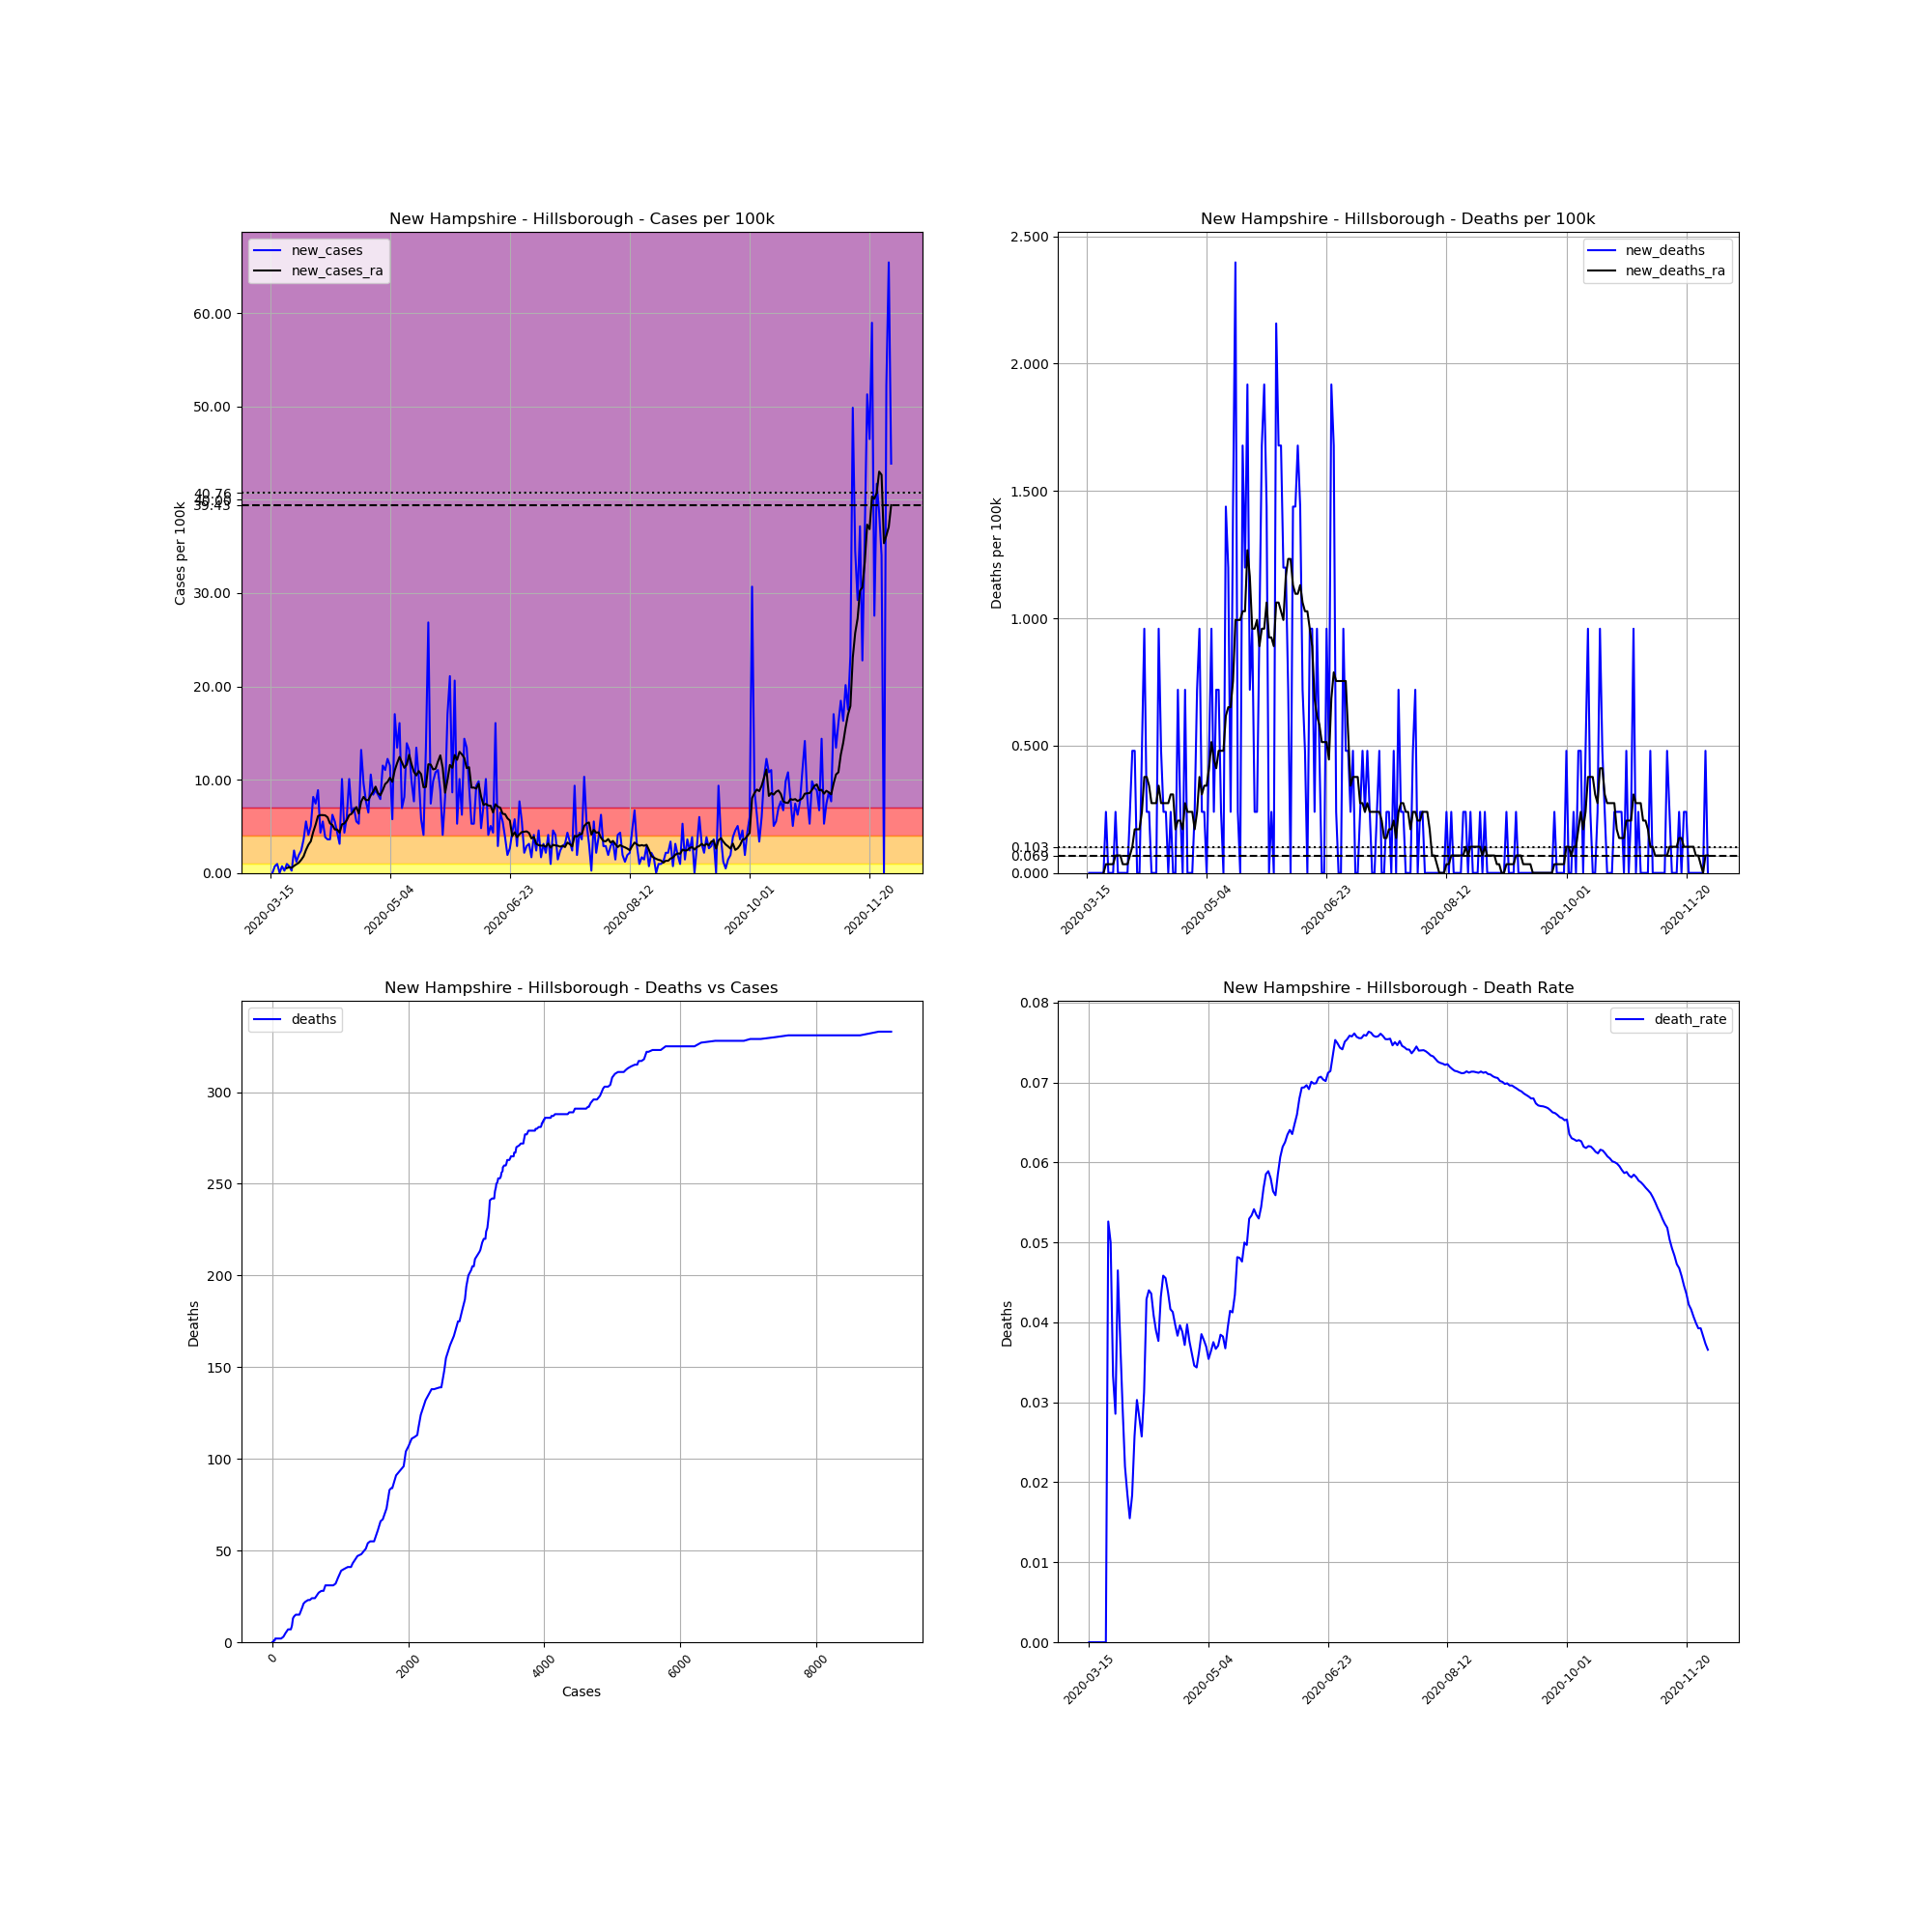

Data behind this chart, as committed beside it:
, date, county, state, fips, cases, deaths, COUNTY, STNAME, CTYNAME, POPESTIMATE2019, cases_per_100k, deaths_per_100k, death_rate, new_cases, new_deaths, new_cases_ra, new_deaths_ra
106272, 2020-03-15, Hillsborough, New Hampshire, 33011, 1, 0.0, 11, New Hampshire, Hillsborough, 417025, 0.2398, 0.0, 0.0, , , , 
106273, 2020-03-16, Hillsborough, New Hampshire, 33011, 1, 0.0, 11, New Hampshire, Hillsborough, 417025, 0.2398, 0.0, 0.0, 0.0, 0.0, , 
106274, 2020-03-17, Hillsborough, New Hampshire, 33011, 4, 0.0, 11, New Hampshire, Hillsborough, 417025, 0.9592, 0.0, 0.0, 0.7194, 0.0, , 
106275, 2020-03-18, Hillsborough, New Hampshire, 33011, 8, 0.0, 11, New Hampshire, Hillsborough, 417025, 1.918, 0.0, 0.0, 0.9592, 0.0, , 
106276, 2020-03-19, Hillsborough, New Hampshire, 33011, 8, 0.0, 11, New Hampshire, Hillsborough, 417025, 1.918, 0.0, 0.0, 0.0, 0.0, , 
106277, 2020-03-20, Hillsborough, New Hampshire, 33011, 11, 0.0, 11, New Hampshire, Hillsborough, 417025, 2.638, 0.0, 0.0, 0.7194, 0.0, , 
106278, 2020-03-21, Hillsborough, New Hampshire, 33011, 12, 0.0, 11, New Hampshire, Hillsborough, 417025, 2.878, 0.0, 0.0, 0.2398, 0.0, , 
106279, 2020-03-22, Hillsborough, New Hampshire, 33011, 16, 0.0, 11, New Hampshire, Hillsborough, 417025, 3.837, 0.0, 0.0, 0.9592, 0.0, 0.5138, 0.0
106280, 2020-03-23, Hillsborough, New Hampshire, 33011, 19, 1.0, 11, New Hampshire, Hillsborough, 417025, 4.556, 0.2398, 0.05263, 0.7194, 0.2398, 0.6166, 0.03426
106281, 2020-03-24, Hillsborough, New Hampshire, 33011, 20, 1.0, 11, New Hampshire, Hillsborough, 417025, 4.796, 0.2398, 0.05, 0.2398, 0.0, 0.5481, 0.03426
106282, 2020-03-25, Hillsborough, New Hampshire, 33011, 30, 1.0, 11, New Hampshire, Hillsborough, 417025, 7.194, 0.2398, 0.03333, 2.398, 0.0, 0.7536, 0.03426
106283, 2020-03-26, Hillsborough, New Hampshire, 33011, 35, 1.0, 11, New Hampshire, Hillsborough, 417025, 8.393, 0.2398, 0.02857, 1.199, 0.0, 0.9249, 0.03426
106284, 2020-03-27, Hillsborough, New Hampshire, 33011, 43, 2.0, 11, New Hampshire, Hillsborough, 417025, 10.31, 0.4796, 0.04651, 1.918, 0.2398, 1.096, 0.06851
106285, 2020-03-28, Hillsborough, New Hampshire, 33011, 53, 2.0, 11, New Hampshire, Hillsborough, 417025, 12.71, 0.4796, 0.03774, 2.398, 0.0, 1.405, 0.06851
106286, 2020-03-29, Hillsborough, New Hampshire, 33011, 68, 2.0, 11, New Hampshire, Hillsborough, 417025, 16.31, 0.4796, 0.02941, 3.597, 0.0, 1.781, 0.06851
106287, 2020-03-30, Hillsborough, New Hampshire, 33011, 91, 2.0, 11, New Hampshire, Hillsborough, 417025, 21.82, 0.4796, 0.02198, 5.515, 0.0, 2.466, 0.03426
106288, 2020-03-31, Hillsborough, New Hampshire, 33011, 108, 2.0, 11, New Hampshire, Hillsborough, 417025, 25.9, 0.4796, 0.01852, 4.076, 0.0, 3.015, 0.03426
106289, 2020-04-01, Hillsborough, New Hampshire, 33011, 129, 2.0, 11, New Hampshire, Hillsborough, 417025, 30.93, 0.4796, 0.0155, 5.036, 0.0, 3.391, 0.03426
106290, 2020-04-02, Hillsborough, New Hampshire, 33011, 163, 3.0, 11, New Hampshire, Hillsborough, 417025, 39.09, 0.7194, 0.0184, 8.153, 0.2398, 4.385, 0.06851
106291, 2020-04-03, Hillsborough, New Hampshire, 33011, 194, 5.0, 11, New Hampshire, Hillsborough, 417025, 46.52, 1.199, 0.02577, 7.434, 0.4796, 5.173, 0.1028
106292, 2020-04-04, Hillsborough, New Hampshire, 33011, 231, 7.0, 11, New Hampshire, Hillsborough, 417025, 55.39, 1.679, 0.0303, 8.872, 0.4796, 6.098, 0.1713
106293, 2020-04-05, Hillsborough, New Hampshire, 33011, 249, 7.0, 11, New Hampshire, Hillsborough, 417025, 59.71, 1.679, 0.02811, 4.316, 0.0, 6.2, 0.1713
106294, 2020-04-06, Hillsborough, New Hampshire, 33011, 272, 7.0, 11, New Hampshire, Hillsborough, 417025, 65.22, 1.679, 0.02574, 5.515, 0.0, 6.2, 0.1713
106295, 2020-04-07, Hillsborough, New Hampshire, 33011, 288, 9.0, 11, New Hampshire, Hillsborough, 417025, 69.06, 2.158, 0.03125, 3.837, 0.4796, 6.166, 0.2398
106296, 2020-04-08, Hillsborough, New Hampshire, 33011, 303, 13.0, 11, New Hampshire, Hillsborough, 417025, 72.66, 3.117, 0.0429, 3.597, 0.9592, 5.961, 0.3768
106297, 2020-04-09, Hillsborough, New Hampshire, 33011, 318, 14.0, 11, New Hampshire, Hillsborough, 417025, 76.25, 3.357, 0.04403, 3.597, 0.2398, 5.31, 0.3768
106298, 2020-04-10, Hillsborough, New Hampshire, 33011, 344, 15.0, 11, New Hampshire, Hillsborough, 417025, 82.49, 3.597, 0.0436, 6.235, 0.2398, 5.138, 0.3426
106299, 2020-04-11, Hillsborough, New Hampshire, 33011, 367, 15.0, 11, New Hampshire, Hillsborough, 417025, 88, 3.597, 0.04087, 5.515, 0.0, 4.659, 0.2741
106300, 2020-04-12, Hillsborough, New Hampshire, 33011, 385, 15.0, 11, New Hampshire, Hillsborough, 417025, 92.32, 3.597, 0.03896, 4.316, 0.0, 4.659, 0.2741
106301, 2020-04-13, Hillsborough, New Hampshire, 33011, 398, 15.0, 11, New Hampshire, Hillsborough, 417025, 95.44, 3.597, 0.03769, 3.117, 0.0, 4.316, 0.2741
106302, 2020-04-14, Hillsborough, New Hampshire, 33011, 440, 19.0, 11, New Hampshire, Hillsborough, 417025, 105.5, 4.556, 0.04318, 10.07, 0.9592, 5.207, 0.3426
106303, 2020-04-15, Hillsborough, New Hampshire, 33011, 458, 21.0, 11, New Hampshire, Hillsborough, 417025, 109.8, 5.036, 0.04585, 4.316, 0.4796, 5.31, 0.2741
106304, 2020-04-16, Hillsborough, New Hampshire, 33011, 483, 22.0, 11, New Hampshire, Hillsborough, 417025, 115.8, 5.275, 0.04555, 5.995, 0.2398, 5.652, 0.2741
106305, 2020-04-17, Hillsborough, New Hampshire, 33011, 525, 23.0, 11, New Hampshire, Hillsborough, 417025, 125.9, 5.515, 0.04381, 10.07, 0.2398, 6.2, 0.2741
106306, 2020-04-18, Hillsborough, New Hampshire, 33011, 552, 23.0, 11, New Hampshire, Hillsborough, 417025, 132.4, 5.515, 0.04167, 6.474, 0.0, 6.337, 0.2741
106307, 2020-04-19, Hillsborough, New Hampshire, 33011, 581, 24.0, 11, New Hampshire, Hillsborough, 417025, 139.3, 5.755, 0.04131, 6.954, 0.2398, 6.714, 0.3083
106308, 2020-04-20, Hillsborough, New Hampshire, 33011, 604, 24.0, 11, New Hampshire, Hillsborough, 417025, 144.8, 5.755, 0.03974, 5.515, 0.0, 7.057, 0.3083
106309, 2020-04-21, Hillsborough, New Hampshire, 33011, 626, 24.0, 11, New Hampshire, Hillsborough, 417025, 150.1, 5.755, 0.03834, 5.275, 0.0, 6.372, 0.1713
106310, 2020-04-22, Hillsborough, New Hampshire, 33011, 681, 27.0, 11, New Hampshire, Hillsborough, 417025, 163.3, 6.474, 0.03965, 13.19, 0.7194, 7.639, 0.2055
106311, 2020-04-23, Hillsborough, New Hampshire, 33011, 721, 28.0, 11, New Hampshire, Hillsborough, 417025, 172.9, 6.714, 0.03883, 9.592, 0.2398, 8.153, 0.2055
106312, 2020-04-24, Hillsborough, New Hampshire, 33011, 753, 28.0, 11, New Hampshire, Hillsborough, 417025, 180.6, 6.714, 0.03718, 7.673, 0.0, 7.81, 0.1713
106313, 2020-04-25, Hillsborough, New Hampshire, 33011, 780, 31.0, 11, New Hampshire, Hillsborough, 417025, 187, 7.434, 0.03974, 6.474, 0.7194, 7.81, 0.2741
106314, 2020-04-26, Hillsborough, New Hampshire, 33011, 824, 31.0, 11, New Hampshire, Hillsborough, 417025, 197.6, 7.434, 0.03762, 10.55, 0.0, 8.324, 0.2398
106315, 2020-04-27, Hillsborough, New Hampshire, 33011, 859, 31.0, 11, New Hampshire, Hillsborough, 417025, 206, 7.434, 0.03609, 8.393, 0.0, 8.735, 0.2398
106316, 2020-04-28, Hillsborough, New Hampshire, 33011, 896, 31.0, 11, New Hampshire, Hillsborough, 417025, 214.9, 7.434, 0.0346, 8.872, 0.0, 9.249, 0.2398
106317, 2020-04-29, Hillsborough, New Hampshire, 33011, 931, 32.0, 11, New Hampshire, Hillsborough, 417025, 223.2, 7.673, 0.03437, 8.393, 0.2398, 8.564, 0.1713
106318, 2020-04-30, Hillsborough, New Hampshire, 33011, 964, 35.0, 11, New Hampshire, Hillsborough, 417025, 231.2, 8.393, 0.03631, 7.913, 0.7194, 8.324, 0.2398
106319, 2020-05-01, Hillsborough, New Hampshire, 33011, 1012, 39.0, 11, New Hampshire, Hillsborough, 417025, 242.7, 9.352, 0.03854, 11.51, 0.9592, 8.872, 0.3768
106320, 2020-05-02, Hillsborough, New Hampshire, 33011, 1058, 40.0, 11, New Hampshire, Hillsborough, 417025, 253.7, 9.592, 0.03781, 11.03, 0.2398, 9.523, 0.3083
106321, 2020-05-03, Hillsborough, New Hampshire, 33011, 1109, 41.0, 11, New Hampshire, Hillsborough, 417025, 265.9, 9.832, 0.03697, 12.23, 0.2398, 9.763, 0.3426
106322, 2020-05-04, Hillsborough, New Hampshire, 33011, 1157, 41.0, 11, New Hampshire, Hillsborough, 417025, 277.4, 9.832, 0.03544, 11.51, 0.0, 10.21, 0.3426
106323, 2020-05-05, Hillsborough, New Hampshire, 33011, 1181, 43.0, 11, New Hampshire, Hillsborough, 417025, 283.2, 10.31, 0.03641, 5.755, 0.4796, 9.763, 0.4111
106324, 2020-05-06, Hillsborough, New Hampshire, 33011, 1252, 47.0, 11, New Hampshire, Hillsborough, 417025, 300.2, 11.27, 0.03754, 17.03, 0.9592, 11, 0.5138
106325, 2020-05-07, Hillsborough, New Hampshire, 33011, 1308, 48.0, 11, New Hampshire, Hillsborough, 417025, 313.7, 11.51, 0.0367, 13.43, 0.2398, 11.78, 0.4453
106326, 2020-05-08, Hillsborough, New Hampshire, 33011, 1375, 51.0, 11, New Hampshire, Hillsborough, 417025, 329.7, 12.23, 0.03709, 16.07, 0.7194, 12.44, 0.4111
106327, 2020-05-09, Hillsborough, New Hampshire, 33011, 1404, 54.0, 11, New Hampshire, Hillsborough, 417025, 336.7, 12.95, 0.03846, 6.954, 0.7194, 11.85, 0.4796
106328, 2020-05-10, Hillsborough, New Hampshire, 33011, 1438, 55.0, 11, New Hampshire, Hillsborough, 417025, 344.8, 13.19, 0.03825, 8.153, 0.2398, 11.27, 0.4796
106329, 2020-05-11, Hillsborough, New Hampshire, 33011, 1496, 55.0, 11, New Hampshire, Hillsborough, 417025, 358.7, 13.19, 0.03676, 13.91, 0.0, 11.61, 0.4796
106330, 2020-05-12, Hillsborough, New Hampshire, 33011, 1551, 61.0, 11, New Hampshire, Hillsborough, 417025, 371.9, 14.63, 0.03933, 13.19, 1.439, 12.67, 0.6166
106331, 2020-05-13, Hillsborough, New Hampshire, 33011, 1592, 66.0, 11, New Hampshire, Hillsborough, 417025, 381.8, 15.83, 0.04146, 9.832, 1.199, 11.65, 0.6509
... 200 more rows
